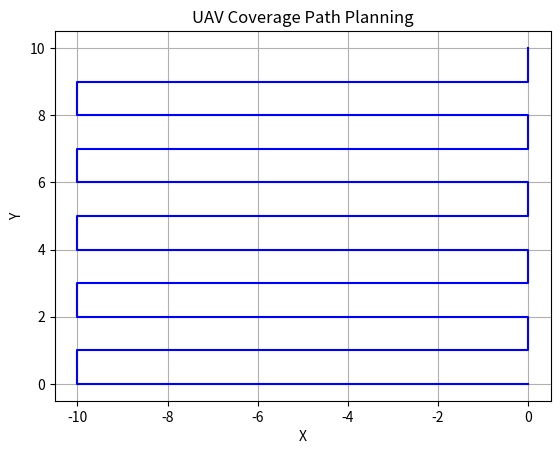

The matplotlib source for this figure:
import numpy as np
import matplotlib.pyplot as plt

def generate_coverage_path(width, height, line_spacing):
    path = []

    # Start from the bottom-left corner
    current_position = np.array([0, 0])
    path.append(current_position.copy())

    # Move horizontally along each row, alternating direction
    for row in range(1, int(height / line_spacing) + 1):
        current_position[0] += width if row % 2 == 0 else -width
        path.append(current_position.copy())

        # Move to the next row
        current_position[1] += line_spacing
        path.append(current_position.copy())

    return path

# Parameters
width = 10  # Width of the area to be covered
height = 10  # Height of the area to be covered
line_spacing = 1  # Spacing between the lines

# Generate the coverage path
coverage_path = generate_coverage_path(width, height, line_spacing)

# Plotting the coverage path
path_x = [point[0] for point in coverage_path]
path_y = [point[1] for point in coverage_path]

plt.plot(path_x, path_y, 'b-')
plt.xlabel('X')
plt.ylabel('Y')
plt.title('UAV Coverage Path Planning')
plt.grid(True)
plt.show()